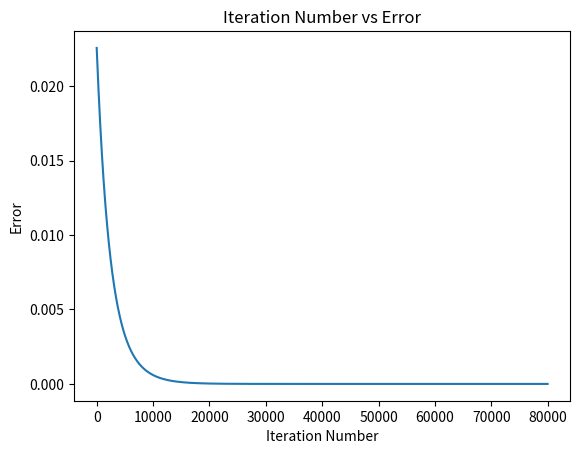
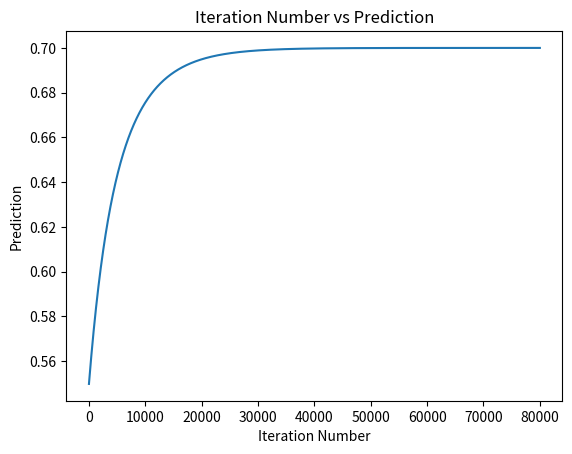

These charts were generated, in order, by the following Python code:
import numpy
import matplotlib.pyplot as plt
def sigmoid(sop):
    return 1.0/(1+numpy.exp(-1*sop))
def error(predicted, target):
    return numpy.power(predicted-target, 2)
def error_predicted_deriv(predicted, target):
    return 2*(predicted-target)
def sigmoid_sop_deriv(sop):
    return sigmoid(sop)*(1.0-sigmoid(sop))
def sop_w_deriv(x):
    return x
def update_w(w, grad, learning_rate):
    return w - learning_rate*grad
x1=0.1
x2=0.4
target = 0.7
learning_rate = 0.01
w1=numpy.random.rand()
w2=numpy.random.rand()
print("Initial W : ", w1, w2)
predicted_output = []
network_error = []
old_err = 0
for k in range(80000):
# Forward Pass
    y= w1*x1 + w2*x2
    predicted = sigmoid(y)
    err = error(predicted, target)
    predicted_output.append(predicted)
    network_error.append(err)
# Backward Pass
    g1 = error_predicted_deriv(predicted, target)
    g2 = sigmoid_sop_deriv(y)
    g3w1 = sop_w_deriv(x1)
    g3w2 = sop_w_deriv(x2)
    gradw1 = g3w1*g2*g1
    gradw2 = g3w2*g2*g1
    w1 = update_w(w1, gradw1, learning_rate)
    w2 = update_w(w2, gradw2, learning_rate)
#print(predicted)
plt.figure()
plt.plot(network_error)
plt.title("Iteration Number vs Error")
plt.xlabel("Iteration Number")
plt.ylabel("Error")
plt.show()
plt.figure()
plt.plot(predicted_output)
plt.title("Iteration Number vs Prediction")
plt.xlabel("Iteration Number")
plt.ylabel("Prediction")
plt.show()